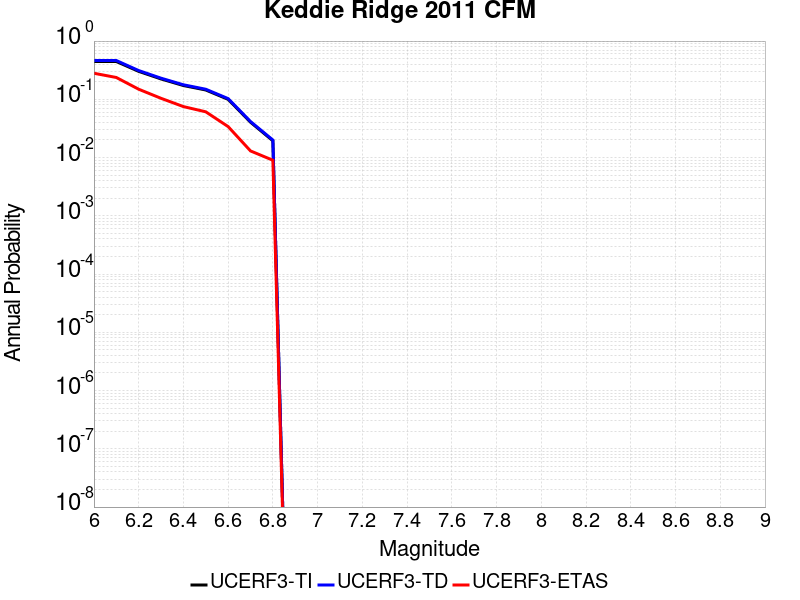

Source data for this figure (header and first rows):
Magnitude, UCERF3-TI Prob, UCERF3-TD Prob, UCERF3-ETAS Prob
6.0, 0.4453, 0.4636, 0.28
6.1, 0.4453, 0.4636, 0.237
6.2, 0.3019, 0.3118, 0.149
6.3, 0.2237, 0.2305, 0.104
6.4, 0.1724, 0.1776, 0.075
6.5, 0.1445, 0.1489, 0.061
6.6, 0.09989, 0.1028, 0.034
6.7, 0.04046, 0.04154, 0.013
6.8, 0.01942, 0.02001, 0.009
